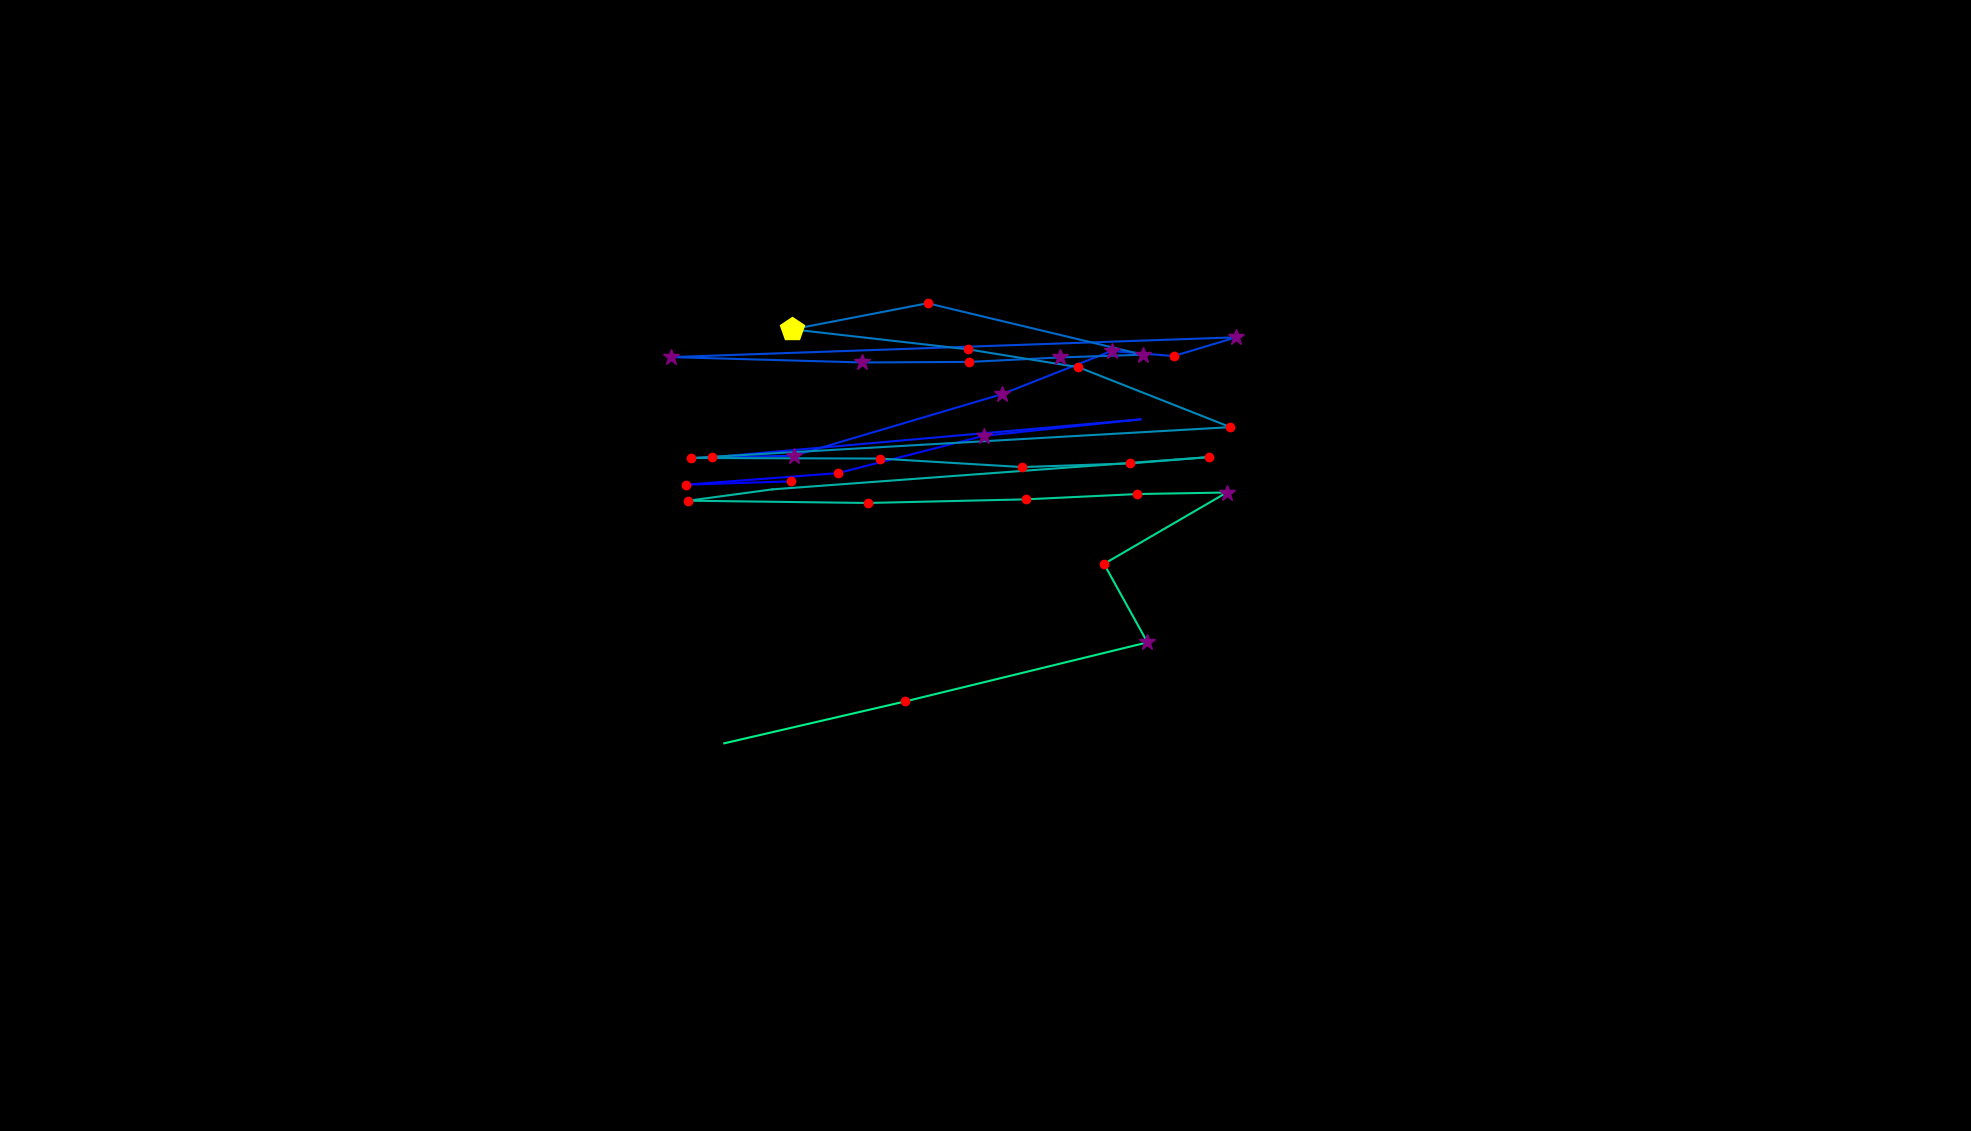

The table this chart was drawn from, first rows:
, fixation_id, timestamp, avg_gaze_x, avg_gaze_y, duration
0, 74.0, 23429, 1027, 843.7, 229
1, 75.0, 23682, 890.6, 839.3, 192.8
2, 76.0, 23899, 1088, 854.3, 156.7
3, 77.0, 24224, 1278, 902.8, 265.1
4, 78.0, 24514, 1481, 924.2, 96.42
5, 79.0, 24730, 924.3, 875, 168.7
6, 80.0, 24959, 1031, 876.9, 313.3
7, 81.0, 25357, 1301, 956.9, 313.3
8, 82.0, 25695, 1444, 1013, 301.3
9, 83.0, 26020, 1524, 1006, 204.9
10, 84.0, 26249, 1606, 1031, 301.3
11, 85.0, 26671, 871.4, 1005, 313.3
12, 86.0, 27008, 1120, 998.1, 253.1
13, 87.0, 27298, 1259, 998.8, 192.8
14, 88.0, 27527, 1377, 1005, 253.1
15, 89.0, 27804, 1484, 1008, 361.6
16, 90.0, 28274, 1205, 1075, 132.6
17, 91.0, 28442, 1029, 1041, 494.1
18, 92.0, 29021, 1257, 1015, 216.9
19, 93.0, 29262, 1401, 991.9, 216.9
20, 94.0, 29575, 1598, 914.1, 241
21, 95.0, 29913, 897.7, 874, 216.9
22, 96.0, 30166, 1143, 873.3, 192.8
23, 97.0, 30467, 1328, 862.2, 229
24, 98.0, 30732, 1468, 867, 132.6
25, 99.0, 30889, 1570, 875.2, 168.7
26, 100.0, 31118, 1003, 833.3, 108.5
27, 101.0, 31251, 894, 818.6, 168.7
28, 102.0, 31492, 1127, 815.6, 180.8
29, 103.0, 31721, 1332, 820.3, 216.9
30, 104.0, 31962, 1477, 827.2, 204.9
31, 105.0, 32191, 1593, 829.2, 289.2
32, 106.0, 32504, 1434, 736.5, 168.7
33, 107.0, 32721, 1490, 634.6, 253.1
34, 108.0, 33010, 1175, 557.8, 192.8
35, 109.0, 33239, 940.6, 503.5, 60.26
